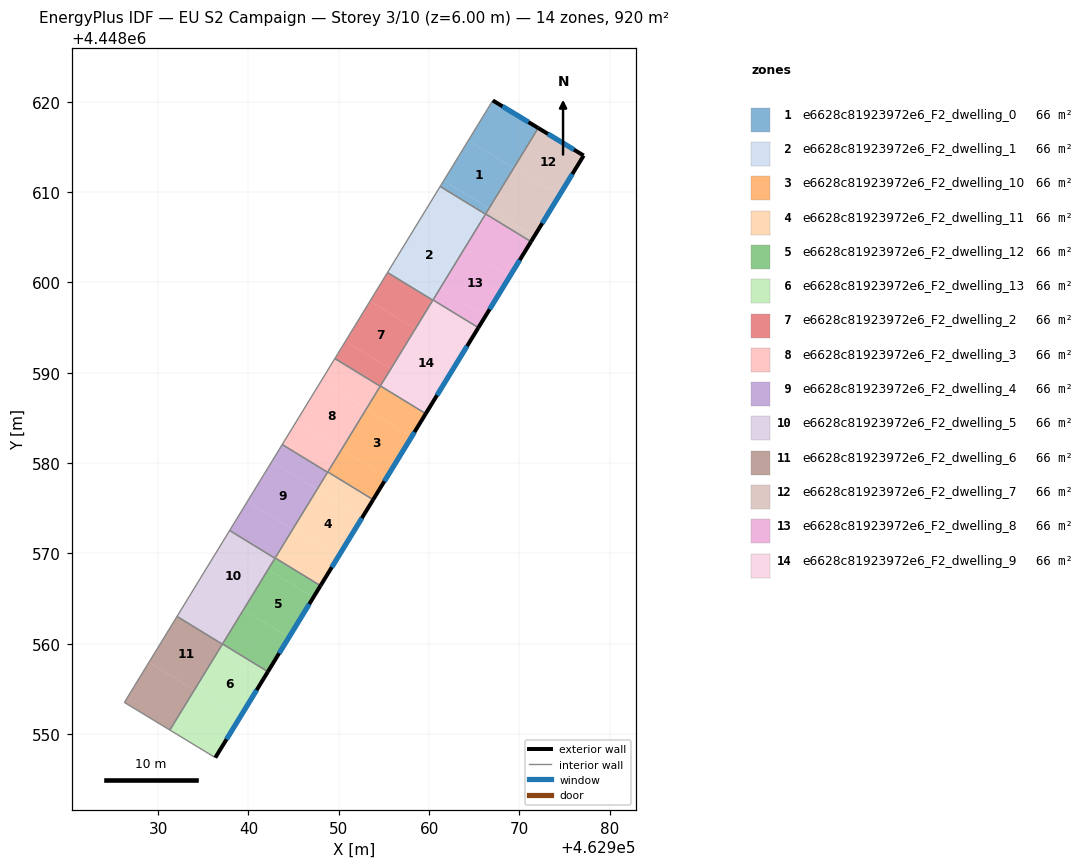
=== STOREY PLAN SPEC (per zone: floor XY polygon, exterior-wall plan segments, windows/doors) ===
zone 1: e6628c81923972e6_F2_dwelling_0  (65.7 m²)
  floor: (462969.36, 4448612.65) (462966.64, 4448608.20) (462961.62, 4448611.27) (462964.34, 4448615.72)
  floor: (462972.08, 4448617.09) (462969.36, 4448612.65) (462964.34, 4448615.72) (462967.05, 4448620.14)
  floor: (462966.64, 4448608.20) (462966.24, 4448607.55) (462961.22, 4448610.62) (462961.62, 4448611.27)
  exterior wall: (462972.08, 4448617.09) – (462967.05, 4448620.14)  [5.9 m]
    window: (462971.00, 4448617.75) – (462968.13, 4448619.49)  [5.8 m²]
  interior walls: 4
zone 2: e6628c81923972e6_F2_dwelling_1  (65.7 m²)
  floor: (462963.92, 4448603.76) (462961.20, 4448599.31) (462956.18, 4448602.38) (462958.90, 4448606.83)
  floor: (462966.24, 4448607.55) (462963.92, 4448603.76) (462958.90, 4448606.83) (462961.22, 4448610.62)
  floor: (462961.20, 4448599.31) (462960.41, 4448598.03) (462955.39, 4448601.09) (462956.18, 4448602.38)
  interior walls: 5
zone 3: e6628c81923972e6_F2_dwelling_10  (65.7 m²)
  floor: (462958.06, 4448582.91) (462955.34, 4448578.47) (462950.32, 4448581.54) (462953.04, 4448585.98)
  floor: (462959.63, 4448585.47) (462958.06, 4448582.91) (462953.04, 4448585.98) (462954.61, 4448588.54)
  floor: (462955.34, 4448578.47) (462953.80, 4448575.95) (462948.78, 4448579.02) (462950.32, 4448581.54)
  exterior wall: (462953.80, 4448575.95) – (462959.63, 4448585.47)  [11.2 m]
    window: (462955.05, 4448577.99) – (462958.38, 4448583.43)  [10.9 m²]
  interior walls: 4
zone 4: e6628c81923972e6_F2_dwelling_11  (65.7 m²)
  floor: (462949.91, 4448569.58) (462947.97, 4448566.42) (462942.96, 4448569.50) (462944.89, 4448572.65)
  floor: (462953.80, 4448575.95) (462952.62, 4448574.02) (462947.60, 4448577.09) (462948.78, 4448579.02)
  floor: (462952.62, 4448574.02) (462949.91, 4448569.58) (462944.89, 4448572.65) (462947.60, 4448577.09)
  exterior wall: (462947.97, 4448566.42) – (462953.80, 4448575.95)  [11.2 m]
    window: (462949.22, 4448568.46) – (462952.55, 4448573.91)  [10.9 m²]
  interior walls: 4
zone 5: e6628c81923972e6_F2_dwelling_12  (65.7 m²)
  floor: (462944.47, 4448560.70) (462942.15, 4448556.90) (462937.13, 4448559.97) (462939.45, 4448563.77)
  floor: (462947.19, 4448565.14) (462944.47, 4448560.70) (462939.45, 4448563.77) (462942.17, 4448568.21)
  floor: (462947.97, 4448566.42) (462947.19, 4448565.14) (462942.17, 4448568.21) (462942.96, 4448569.50)
  exterior wall: (462942.15, 4448556.90) – (462947.97, 4448566.42)  [11.2 m]
    window: (462943.40, 4448558.94) – (462946.73, 4448564.38)  [10.9 m²]
  interior walls: 4
zone 6: e6628c81923972e6_F2_dwelling_13  (65.7 m²)
  floor: (462939.03, 4448551.81) (462936.33, 4448547.39) (462931.30, 4448550.44) (462934.02, 4448554.88)
  floor: (462941.75, 4448556.25) (462939.03, 4448551.81) (462934.02, 4448554.88) (462936.73, 4448559.32)
  floor: (462942.15, 4448556.90) (462941.75, 4448556.25) (462936.73, 4448559.32) (462937.11, 4448559.95) (462937.13, 4448559.97)
  exterior wall: (462936.33, 4448547.39) – (462942.15, 4448556.90)  [11.2 m]
    window: (462937.58, 4448549.43) – (462940.90, 4448554.86)  [10.9 m²]
  interior walls: 4
zone 7: e6628c81923972e6_F2_dwelling_2  (65.7 m²)
  floor: (462958.48, 4448594.87) (462955.76, 4448590.42) (462950.74, 4448593.49) (462953.46, 4448597.94)
  floor: (462955.76, 4448590.42) (462954.58, 4448588.50) (462949.57, 4448591.57) (462950.74, 4448593.49)
  floor: (462960.41, 4448598.03) (462958.48, 4448594.87) (462953.46, 4448597.94) (462955.39, 4448601.09)
  interior walls: 5
zone 8: e6628c81923972e6_F2_dwelling_3  (65.7 m²)
  floor: (462950.32, 4448581.54) (462948.76, 4448578.98) (462943.74, 4448582.05) (462945.30, 4448584.61)
  floor: (462953.04, 4448585.98) (462950.32, 4448581.54) (462945.30, 4448584.61) (462948.02, 4448589.05)
  floor: (462954.58, 4448588.50) (462953.04, 4448585.98) (462948.02, 4448589.05) (462949.57, 4448591.57)
  interior walls: 5
zone 9: e6628c81923972e6_F2_dwelling_4  (65.7 m²)
  floor: (462947.60, 4448577.09) (462944.89, 4448572.65) (462939.86, 4448575.72) (462942.58, 4448580.17)
  floor: (462944.89, 4448572.65) (462942.93, 4448569.46) (462937.91, 4448572.53) (462939.86, 4448575.72)
  floor: (462948.76, 4448578.98) (462947.60, 4448577.09) (462942.58, 4448580.17) (462943.74, 4448582.05)
  interior walls: 5
zone 10: e6628c81923972e6_F2_dwelling_5  (65.7 m²)
  floor: (462942.17, 4448568.21) (462939.45, 4448563.77) (462934.43, 4448566.84) (462937.15, 4448571.28)
  floor: (462939.45, 4448563.77) (462937.13, 4448559.97) (462937.11, 4448559.95) (462932.09, 4448563.02) (462934.43, 4448566.84)
  floor: (462942.93, 4448569.46) (462942.17, 4448568.21) (462937.15, 4448571.28) (462937.91, 4448572.53)
  interior walls: 5
zone 11: e6628c81923972e6_F2_dwelling_6  (65.7 m²)
  floor: (462934.02, 4448554.88) (462931.30, 4448550.44) (462926.26, 4448553.50) (462928.99, 4448557.96)
  floor: (462937.11, 4448559.95) (462934.02, 4448554.88) (462928.99, 4448557.96) (462932.09, 4448563.02)
  interior walls: 4
zone 12: e6628c81923972e6_F2_dwelling_7  (65.7 m²)
  floor: (462977.11, 4448614.04) (462974.38, 4448609.58) (462969.36, 4448612.65) (462972.08, 4448617.09)
  floor: (462974.38, 4448609.58) (462971.66, 4448605.13) (462966.64, 4448608.20) (462969.36, 4448612.65)
  floor: (462971.66, 4448605.13) (462971.28, 4448604.51) (462966.26, 4448607.58) (462966.64, 4448608.20)
  exterior wall: (462977.11, 4448614.04) – (462972.08, 4448617.09)  [5.9 m]
    window: (462976.03, 4448614.70) – (462973.15, 4448616.44)  [5.8 m²]
  exterior wall: (462971.28, 4448604.51) – (462977.11, 4448614.04)  [11.2 m]
    window: (462972.53, 4448606.55) – (462975.86, 4448612.00)  [11.0 m²]
  interior walls: 2
zone 13: e6628c81923972e6_F2_dwelling_8  (65.7 m²)
  floor: (462971.28, 4448604.51) (462968.94, 4448600.69) (462963.92, 4448603.76) (462966.26, 4448607.58)
  floor: (462968.94, 4448600.69) (462966.22, 4448596.24) (462961.20, 4448599.31) (462963.92, 4448603.76)
  floor: (462966.22, 4448596.24) (462965.45, 4448594.99) (462960.43, 4448598.06) (462961.20, 4448599.31)
  exterior wall: (462965.45, 4448594.99) – (462971.28, 4448604.51)  [11.2 m]
    window: (462966.70, 4448597.03) – (462970.03, 4448602.47)  [10.9 m²]
  interior walls: 4
zone 14: e6628c81923972e6_F2_dwelling_9  (65.7 m²)
  floor: (462965.45, 4448594.99) (462963.50, 4448591.80) (462958.48, 4448594.87) (462960.43, 4448598.06)
  floor: (462963.50, 4448591.80) (462960.78, 4448587.35) (462955.76, 4448590.42) (462958.48, 4448594.87)
  floor: (462960.78, 4448587.35) (462959.63, 4448585.47) (462954.61, 4448588.54) (462955.76, 4448590.42)
  exterior wall: (462959.63, 4448585.47) – (462965.45, 4448594.99)  [11.2 m]
    window: (462960.87, 4448587.51) – (462964.20, 4448592.95)  [10.9 m²]
  interior walls: 4

=== DERIVED (storey summary) ===
Building: EU S2 Campaign
Storey: 3 of 10  (floor level z = 6.00 m)
Storey gross floor area: 919.6 m²
Zones on this storey: 14
  - e6628c81923972e6_F2_dwelling_0: floor 65.7 m²; exterior wall 5.9 m (17.6 m²); 1 window(s) 5.8 m²; WWR 32.7%
  - e6628c81923972e6_F2_dwelling_1: floor 65.7 m²
  - e6628c81923972e6_F2_dwelling_10: floor 65.7 m²; exterior wall 11.2 m (33.5 m²); 1 window(s) 10.9 m²; WWR 32.7%
  - e6628c81923972e6_F2_dwelling_11: floor 65.7 m²; exterior wall 11.2 m (33.5 m²); 1 window(s) 10.9 m²; WWR 32.7%
  - e6628c81923972e6_F2_dwelling_12: floor 65.7 m²; exterior wall 11.2 m (33.5 m²); 1 window(s) 10.9 m²; WWR 32.7%
  - e6628c81923972e6_F2_dwelling_13: floor 65.7 m²; exterior wall 11.2 m (33.5 m²); 1 window(s) 10.9 m²; WWR 32.7%
  - e6628c81923972e6_F2_dwelling_2: floor 65.7 m²
  - e6628c81923972e6_F2_dwelling_3: floor 65.7 m²
  - e6628c81923972e6_F2_dwelling_4: floor 65.7 m²
  - e6628c81923972e6_F2_dwelling_5: floor 65.7 m²
  - e6628c81923972e6_F2_dwelling_6: floor 65.7 m²
  - e6628c81923972e6_F2_dwelling_7: floor 65.7 m²; exterior wall 17.1 m (51.2 m²); 2 window(s) 16.7 m²; WWR 32.7%
  - e6628c81923972e6_F2_dwelling_8: floor 65.7 m²; exterior wall 11.2 m (33.5 m²); 1 window(s) 10.9 m²; WWR 32.7%
  - e6628c81923972e6_F2_dwelling_9: floor 65.7 m²; exterior wall 11.2 m (33.5 m²); 1 window(s) 10.9 m²; WWR 32.7%
Zone adjacency (shared interzone walls):
  - e6628c81923972e6_F2_dwelling_0 ↔ e6628c81923972e6_F2_dwelling_1
  - e6628c81923972e6_F2_dwelling_0 ↔ e6628c81923972e6_F2_dwelling_7
  - e6628c81923972e6_F2_dwelling_0 ↔ e6628c81923972e6_F2_dwelling_8
  - e6628c81923972e6_F2_dwelling_1 ↔ e6628c81923972e6_F2_dwelling_2
  - e6628c81923972e6_F2_dwelling_1 ↔ e6628c81923972e6_F2_dwelling_8
  - e6628c81923972e6_F2_dwelling_1 ↔ e6628c81923972e6_F2_dwelling_9
  - e6628c81923972e6_F2_dwelling_10 ↔ e6628c81923972e6_F2_dwelling_11
  - e6628c81923972e6_F2_dwelling_10 ↔ e6628c81923972e6_F2_dwelling_2
  - e6628c81923972e6_F2_dwelling_10 ↔ e6628c81923972e6_F2_dwelling_3
  - e6628c81923972e6_F2_dwelling_10 ↔ e6628c81923972e6_F2_dwelling_9
  - e6628c81923972e6_F2_dwelling_11 ↔ e6628c81923972e6_F2_dwelling_12
  - e6628c81923972e6_F2_dwelling_11 ↔ e6628c81923972e6_F2_dwelling_3
  - e6628c81923972e6_F2_dwelling_11 ↔ e6628c81923972e6_F2_dwelling_4
  - e6628c81923972e6_F2_dwelling_12 ↔ e6628c81923972e6_F2_dwelling_13
  - e6628c81923972e6_F2_dwelling_12 ↔ e6628c81923972e6_F2_dwelling_4
  - e6628c81923972e6_F2_dwelling_12 ↔ e6628c81923972e6_F2_dwelling_5
  - e6628c81923972e6_F2_dwelling_13 ↔ e6628c81923972e6_F2_dwelling_5
  - e6628c81923972e6_F2_dwelling_13 ↔ e6628c81923972e6_F2_dwelling_6
  - e6628c81923972e6_F2_dwelling_2 ↔ e6628c81923972e6_F2_dwelling_3
  - e6628c81923972e6_F2_dwelling_2 ↔ e6628c81923972e6_F2_dwelling_9
  - e6628c81923972e6_F2_dwelling_3 ↔ e6628c81923972e6_F2_dwelling_4
  - e6628c81923972e6_F2_dwelling_4 ↔ e6628c81923972e6_F2_dwelling_5
  - e6628c81923972e6_F2_dwelling_5 ↔ e6628c81923972e6_F2_dwelling_6
  - e6628c81923972e6_F2_dwelling_7 ↔ e6628c81923972e6_F2_dwelling_8
  - e6628c81923972e6_F2_dwelling_8 ↔ e6628c81923972e6_F2_dwelling_9